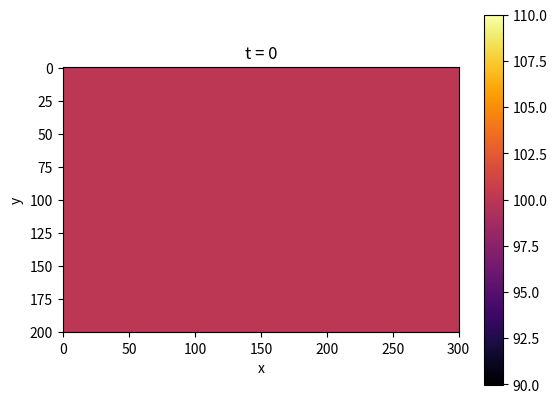

Here is the Python script that generated this plot: (Note: this script raises an exception after producing the figure.)
"""
This program calculates the solution to the two-dimensional diffusion-advection equation

                             2
 d                          d                        d
 -- (u(x, y, t)) = D(x, y) (--- (u(x, y, t))) - v_y (-- (u(x, y, t)))
 dt                           2                      dy
                            dy

                             2
                            d                        d
                 + D(x, y) (--- (u(x, y, t))) - v_x (-- (u(x, y, t))) + q(x, y, t)
                              2                      dx
                            dx

where v = v_x*î + v_y*ĵ describes the direction of advection, D(x,y) describes the
diffusivity at (x,y) and q(x,y,t) is a source term. Code assumes Robin boundary 
conditions

							          du
							  a u + b -- = g(x,y)
							          dn

where a and b are real constants and g(x,y) is an arbitary function on the boundary. 
Solution is calculated for an arbitrary initial condition u_0(x,y) = u(x,y,0). The 
function u(x,y,t) is bound by the domain 0 <= x <= L_x and 0 <= y <= L_y with t >= 0.

The equation is discretised using an implicit finite difference scheme on a uniform 
mesh. The program outputs images of the solution at regular time intervals. 

Requires numpy, scipy and matplotlib

"""

__version__ = '0.1'

import numpy as np
import scipy.sparse
import scipy.sparse.linalg
import matplotlib.pyplot as plt
import math

VERBOSE=True

# Parameters used by the discretisation scheme
L_x=150
L_y=100
endTime=1000
deltaT=0.1
deltaX=0.5
deltaY=0.5

# x and y components of the advection vector v = v_x * î + v_y * ĵ
v_x=10
v_y=10

# save an image every so many steps
saveMod=0.1

# Robin parameters for each boundary
#
#          du
#  a u + b -- = g(x,y)
#          dn
#
# WARNING: Code does not test for unreasonable values.
#
# Format is: boundary_locat = (a,b)
b_x_0 =(1,0)
b_x_Lx=(1,0)
b_y_0 =(1,0)
b_y_Ly=(1,0)

# g(x,y) on each boundary
def g_x_0(x,y):
	return 0.0

def g_x_Lx(x,y):
	return 0.0

def g_y_Ly(x,y):
	return 0.0

def g_y_0(x,y):
	return 0.0

# The diffusivity / thermal conductivity function D(x,y)
def D(x,y):
	return 100.0

# The source function
def q(x,y,t):
	return 0.0

# The function u(x,y,0)
def U_0(x,y):
	return 100.0

########################################################################################

# Returns an array with the initial condition
def get_u0():
	u0=np.zeros(numNodes, dtype=float)
	for i in range(0,numNodes):
		(x,y)=getXY(i)
		u0[i]=U_0(x,y)
	return u0

# returns true if the boundary condition is Dirichlet
def isDirichlet(boundary_tuple):
	tol=1e-8
	b=boundary_tuple[1]
	if abs(b) < tol:
		return True
	else:
		return False

# Calculate these values just once
PI=3.1415926535
N = int(1 + L_x / (deltaX))
M = int(1 + L_y / (deltaY))
numNodes=int(N*M)
W_dirichlet=isDirichlet(b_x_0)
E_dirichlet=isDirichlet(b_x_Lx)
S_dirichlet=isDirichlet(b_y_0)
N_dirichlet=isDirichlet(b_y_Ly)

# Returns boundary information for node n
def getBoundaryType(n):
	west=n % N == 0
	east=n % N == (N - 1)
	south=n < N
	north=n >= N*(M-1)
	if south and west:
		return "southwest"
	elif south and east:
		return "southeast"
	elif north and west:
		return "northwest"
	elif north and east:
		return "northeast"
	elif south:
		return "south"
	elif north:
		return "north"
	elif east:
		return "east"
	elif west:
		return "west"
	else:
		return "false"

# returns the x and y coordinates of node n
def getXY(n):
	x=(n % N) * deltaX
	y=int(n / M) * deltaY
	return (x,y)

# returns the coefficient matrix, A
def getA():
	A=scipy.sparse.lil_matrix((numNodes,numNodes), dtype=float)
	for i in range(0,numNodes):
		boundaryType=getBoundaryType(i)
		(x,y)=getXY(i)
		Dxy=D(x,y)
		main_coeff=(1/deltaT)+2.0*Dxy/(deltaX*deltaX)+2.0*Dxy/(deltaY*deltaY)
		xp1= -Dxy/(deltaX*deltaX)+v_x/(2*deltaX)
		xm1= -Dxy/(deltaX*deltaX)-v_x/(2*deltaX)
		yp1= -Dxy/(deltaY*deltaY)+v_y/(2*deltaY)
		ym1= -Dxy/(deltaY*deltaY)-v_y/(2*deltaY)
		if boundaryType == "false":
			A[i,i]=main_coeff
			A[i,i-1]=xm1
			A[i,i+1]=xp1
			A[i,i-N]=ym1
			A[i,i+N]=yp1
		elif boundaryType == "west":
			if W_dirichlet is True:
				A[i,i]=b_x_0[0]
			else:
				robin_x_0=(b_x_0[0]*deltaX+b_x_0[1])/(b_x_0[1])
				A[i,i]=main_coeff+xm1*robin_x_0
				A[i,i+1]=xp1
				A[i,i-N]=ym1
				A[i,i+N]=yp1
		elif boundaryType == "east":
			if E_dirichlet is True:
				A[i,i]=b_x_Lx[0]
			else:
				robin_x_Lx=(b_x_Lx[1]-b_x_Lx[0]*deltaX)/(b_x_Lx[1])
				A[i,i]=main_coeff+xp1*robin_x_Lx
				A[i,i-1]=xm1
				A[i,i-N]=ym1
				A[i,i+N]=yp1
		elif boundaryType == "south":
			if S_dirichlet is True:
				A[i,i]=b_y_0[0]
			else:
				robin_y_0=(b_y_0[0]*deltaY+b_y_0[1])/(b_y_0[1])
				A[i,i]=main_coeff+ym1*robin_y_0
				A[i,i-1]=xm1
				A[i,i+1]=xp1
				A[i,i+N]=yp1
		elif boundaryType == "north":
			if N_dirichlet is True:
				A[i,i]=b_y_Ly[0]
			else:
				robin_y_Ly=(b_y_Ly[1]-b_y_Ly[0]*deltaY)/(b_y_Ly[1])
				A[i,i]=main_coeff+yp1*robin_y_Ly
				A[i,i-1]=xm1
				A[i,i+1]=xp1
				A[i,i-N]=ym1	
		elif boundaryType == "southwest":
			if S_dirichlet is True:
				A[i,i]=b_y_0[0]
			elif W_dirichlet is True:
				A[i,i]=b_x_0[0]
			else:
				robin_y_0=(b_y_0[0]*deltaY+b_y_0[1])/(b_y_0[1])
				robin_x_0=(b_x_0[0]*deltaX+b_x_0[1])/(b_x_0[1])
				A[i,i]=main_coeff+ym1*robin_y_0+xm1*robin_x_0
				A[i,i+1]=xp1
				A[i,i+N]=yp1
		elif boundaryType == "southeast":
			if S_dirichlet is True:
				A[i,i]=b_y_0[0]
			elif E_dirichlet is True:
				A[i,i]=b_x_Lx[0]
			else:
				robin_y_0=(b_y_0[0]*deltaY+b_y_0[1])/(b_y_0[1])
				robin_x_Lx=(b_x_Lx[1]-b_x_Lx[0]*deltaX)/(b_x_Lx[1])
				A[i,i]=main_coeff+ym1*robin_y_0+xp1*robin_x_Lx
				A[i,i-1]=xm1
				A[i,i+N]=yp1
		elif boundaryType == "northwest":
			if N_dirichlet is True:
				A[i,i]=b_y_Ly[0]
			elif W_dirichlet is True:
				A[i,i]=b_x_0[0]
			else:
				robin_x_0=(b_x_0[0]*deltaX+b_x_0[1])/(b_x_0[1])
				robin_y_Ly=(b_y_Ly[1]-b_y_Ly[0]*deltaY)/(b_y_Ly[1])
				A[i,i]=main_coeff+yp1*robin_y_Ly+xm1*robin_x_0
				A[i,i+1]=xp1
				A[i,i-N]=ym1	
		elif boundaryType == "northeast":
			if N_dirichlet is True:
				A[i,i]=b_y_Ly[0]
			elif E_dirichlet is True:
				A[i,i]=b_x_Lx[0]
			else:
				robin_x_Lx=(b_x_Lx[1]-b_x_Lx[0]*deltaX)/(b_x_Lx[1])
				robin_y_Ly=(b_y_Ly[1]-b_y_Ly[0]*deltaY)/(b_y_Ly[1])
				A[i,i]=main_coeff+yp1*robin_y_Ly+xp1*robin_x_Lx
				A[i,i-1]=xm1
				A[i,i-N]=ym1	
	A=scipy.sparse.csr_matrix(A)
	return A

# Returns the rhs vector, b
def getB(ui,t):
	b=(1/deltaT)*ui	
	for i in range(0,numNodes):
		boundaryType=getBoundaryType(i)
		(x,y)=getXY(i)
		Dxy=D(x,y)
		xp1= -Dxy/(deltaX*deltaX)+v_x/(2*deltaX)
		xm1= -Dxy/(deltaX*deltaX)-v_x/(2*deltaX)
		yp1= -Dxy/(deltaY*deltaY)+v_y/(2*deltaY)
		ym1= -Dxy/(deltaY*deltaY)-v_y/(2*deltaY)
		b[i]+=q(x,y,t)		
		if boundaryType == "false":
			continue
		elif boundaryType == "west":
			if W_dirichlet is True:
				b[i]=g_x_0(x,y)
			else:
				b[i]+=xm1*((g_x_0(x,y)*deltaX)/(b_x_0[1]))
		elif boundaryType == "east":
			if E_dirichlet is True:
				b[i]=g_x_Lx(x,y)
			else:
				b[i]+=-xp1*((g_x_Lx(x,y)*deltaX)/(b_x_Lx[1]))
		elif boundaryType == "north":
			if N_dirichlet is True:
				b[i]=g_y_Ly(x,y)
			else:
				b[i]+=-yp1*((g_y_Ly(x,y)*deltaY)/(b_y_Ly[1]))
		elif boundaryType == "south":
			if S_dirichlet is True:
				b[i]=g_y_0(x,y)
			else:
				b[i]+=ym1*((g_y_0(x,y)*deltaY)/(b_y_0[1]))
		elif boundaryType == "southwest":
			if S_dirichlet is True:
				b[i]=g_y_0(x,y)
			elif W_dirichlet is True:
				b[i]=g_x_0(x,y)
			else:
				b[i]+=xm1*((g_x_0(x,y)*deltaX)/(b_x_0[1]))+ym1*((g_y_0(x,y)*deltaY)/(b_y_0[1]))
		elif boundaryType == "southeast":
			if E_dirichlet is True:
				b[i]=g_x_Lx(x,y)
			elif S_dirichlet is True:
				b[i]=g_y_0(x,y)
			else:
				b[i]+=ym1*((g_y_0(x,y)*deltaY)/(b_y_0[1]))-xp1*((g_x_Lx(x,y)*deltaX)/(b_x_Lx[1]))
		elif boundaryType == "northwest":
			if N_dirichlet is True:
				b[i]=g_y_Ly(x,y)
			elif W_dirichlet is True:
				b[i]=g_x_0(x,y)
			else:
				b[i]+=-yp1*((g_y_Ly(x,y)*deltaY)/(b_y_Ly[1]))+xm1*((g_x_0(x,y)*deltaX)/(b_x_0[1]))
		elif boundaryType == "northeast":
			if N_dirichlet is True:
				b[i]=g_y_Ly(x,y)
			elif E_dirichlet is True:
				b[i]=g_x_Lx(x,y)
			else:
				b[i]+=-yp1*((g_y_Ly(x,y)*deltaY)/(b_y_Ly[1]))-xp1*((g_x_Lx(x,y)*deltaX)/(b_x_Lx[1]))
	return b

# Returns the value of u(x,y,t) at the next time step
def getU(ui,t,A):
	b=getB(ui,t)
	u=scipy.sparse.linalg.spsolve(A,b)
	return u

# Saves an image
def saveImage(u,t):
	data=np.reshape(u,[M,N])
	if t == 0:
		filename="images/diffadv.0.0.png"
	else:
		filename="images/diffadv."+str(round(t,2))+".png"
	title_text="t = " + str(t)
	plt.imshow(data)
	plt.title(title_text)
	plt.inferno()
	plt.colorbar()
	plt.xlabel("x")
	plt.ylabel("y")
	plt.savefig(filename)
	plt.close()

# temporal loop
def temporalLoop():
	u0=get_u0()
	A=getA()
	t=0

	saveImage(u0,0)

	while t < endTime:
		# find the next solution
		t+=deltaX
		u1=getU(u0,t,A)

		# save a picture
		if int(t % saveMod) == 0:
			saveImage(u1,t)

		# prepare for next iteration
		u0=u1

def main():
	temporalLoop()

main()